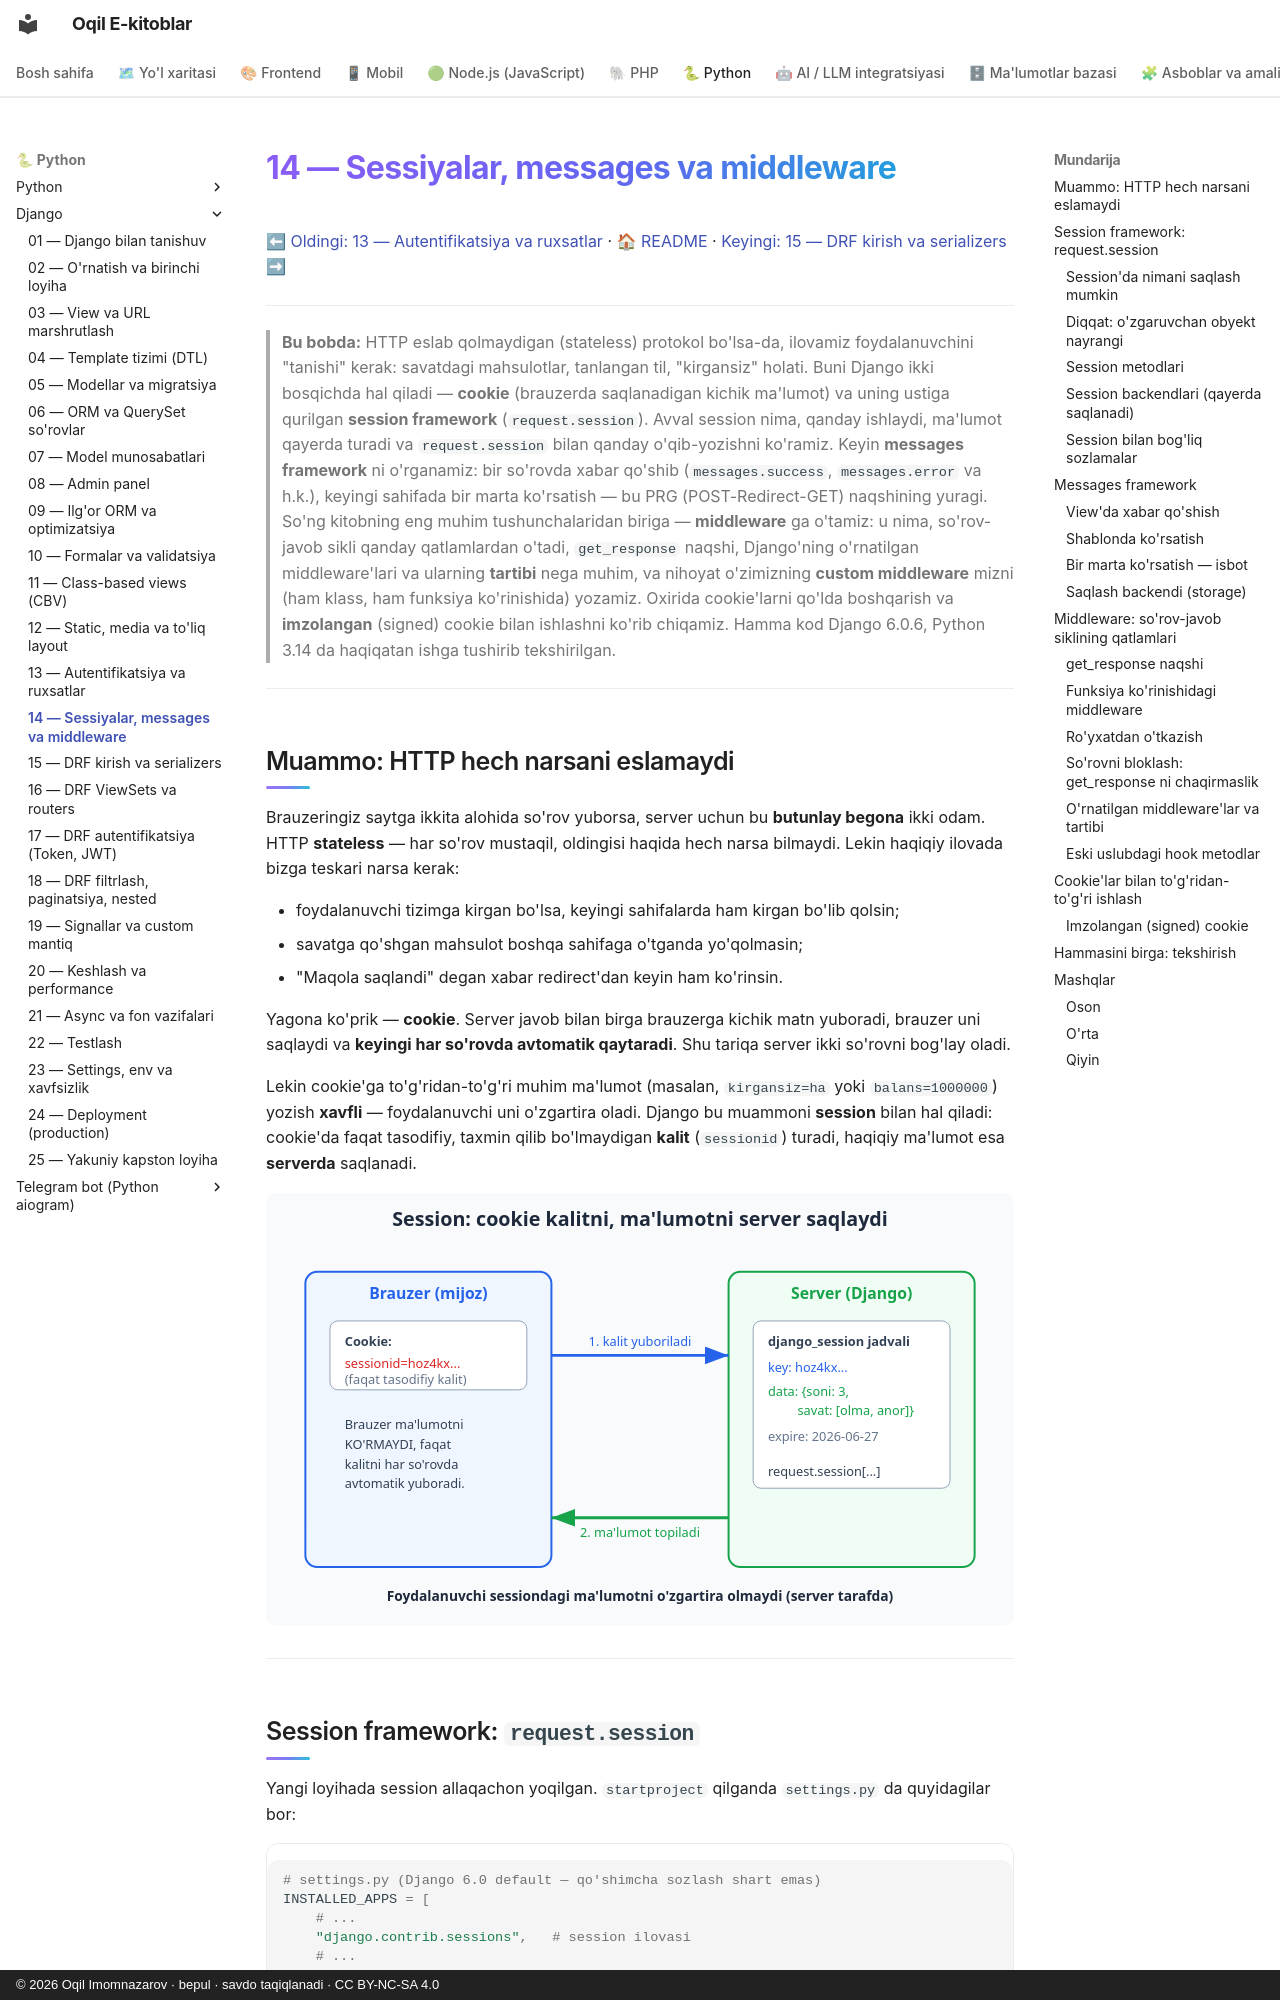

repository: iOqil/e-book · page: django/14-sessions-middleware/index.html · generator: mkdocs · copyright: © 2026 Oqil Imomnazarov · bepul · savdo taqiqlanadi · CC BY-NC-SA 4.0

# 14 — Sessiyalar, messages va middleware

[⬅ Oldingi: 13 — Autentifikatsiya va ruxsatlar](./13-auth-tizimi.md) · [🏠 README](./README.md) · [Keyingi: 15 — DRF kirish va serializers ➡](./15-drf-serializers.md)

---

> **Bu bobda:** HTTP eslab qolmaydigan (stateless) protokol bo'lsa-da, ilovamiz foydalanuvchini "tanishi" kerak: savatdagi mahsulotlar, tanlangan til, "kirgansiz" holati. Buni Django ikki bosqichda hal qiladi — **cookie** (brauzerda saqlanadigan kichik ma'lumot) va uning ustiga qurilgan **session framework** (`request.session`). Avval session nima, qanday ishlaydi, ma'lumot qayerda turadi va `request.session` bilan qanday o'qib-yozishni ko'ramiz. Keyin **messages framework** ni o'rganamiz: bir so'rovda xabar qo'shib (`messages.success`, `messages.error` va h.k.), keyingi sahifada bir marta ko'rsatish — bu PRG (POST-Redirect-GET) naqshining yuragi. So'ng kitobning eng muhim tushunchalaridan biriga — **middleware** ga o'tamiz: u nima, so'rov-javob sikli qanday qatlamlardan o'tadi, `get_response` naqshi, Django'ning o'rnatilgan middleware'lari va ularning **tartibi** nega muhim, va nihoyat o'zimizning **custom middleware** mizni (ham klass, ham funksiya ko'rinishida) yozamiz. Oxirida cookie'larni qo'lda boshqarish va **imzolangan** (signed) cookie bilan ishlashni ko'rib chiqamiz. Hamma kod Django 6.0.6, Python 3.14 da haqiqatan ishga tushirib tekshirilgan.

---

## Muammo: HTTP hech narsani eslamaydi

Brauzeringiz saytga ikkita alohida so'rov yuborsa, server uchun bu **butunlay begona** ikki odam. HTTP **stateless** — har so'rov mustaqil, oldingisi haqida hech narsa bilmaydi. Lekin haqiqiy ilovada bizga teskari narsa kerak:

- foydalanuvchi tizimga kirgan bo'lsa, keyingi sahifalarda ham kirgan bo'lib qolsin;
- savatga qo'shgan mahsulot boshqa sahifaga o'tganda yo'qolmasin;
- "Maqola saqlandi" degan xabar redirect'dan keyin ham ko'rinsin.

Yagona ko'prik — **cookie**. Server javob bilan birga brauzerga kichik matn yuboradi, brauzer uni saqlaydi va **keyingi har so'rovda avtomatik qaytaradi**. Shu tariqa server ikki so'rovni bog'lay oladi.

Lekin cookie'ga to'g'ridan-to'g'ri muhim ma'lumot (masalan, `kirgansiz=ha` yoki `balans=1000000`) yozish **xavfli** — foydalanuvchi uni o'zgartira oladi. Django bu muammoni **session** bilan hal qiladi: cookie'da faqat tasodifiy, taxmin qilib bo'lmaydigan **kalit** (`sessionid`) turadi, haqiqiy ma'lumot esa **serverda** saqlanadi.

![Session mexanizmi: cookie kalitni, ma'lumotni server saqlaydi](rasmlar/dj14-session-mexanizmi.svg)

---
